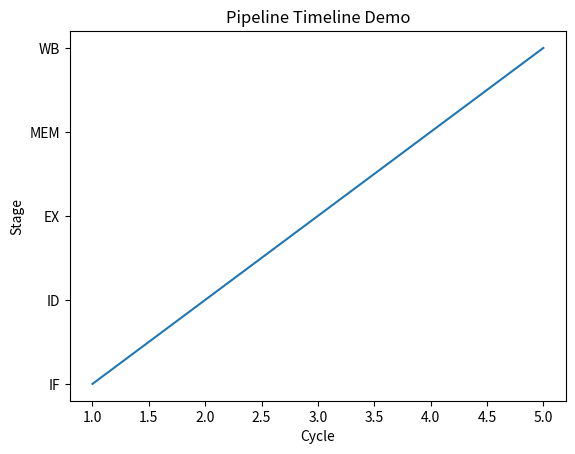

The matplotlib source for this figure:
import matplotlib.pyplot as plt
stages=["IF","ID","EX","MEM","WB"]
plt.plot([1,2,3,4,5],[0,1,2,3,4])
plt.yticks(range(5),stages)
plt.xlabel("Cycle"); plt.ylabel("Stage")
plt.title("Pipeline Timeline Demo")
plt.show()
